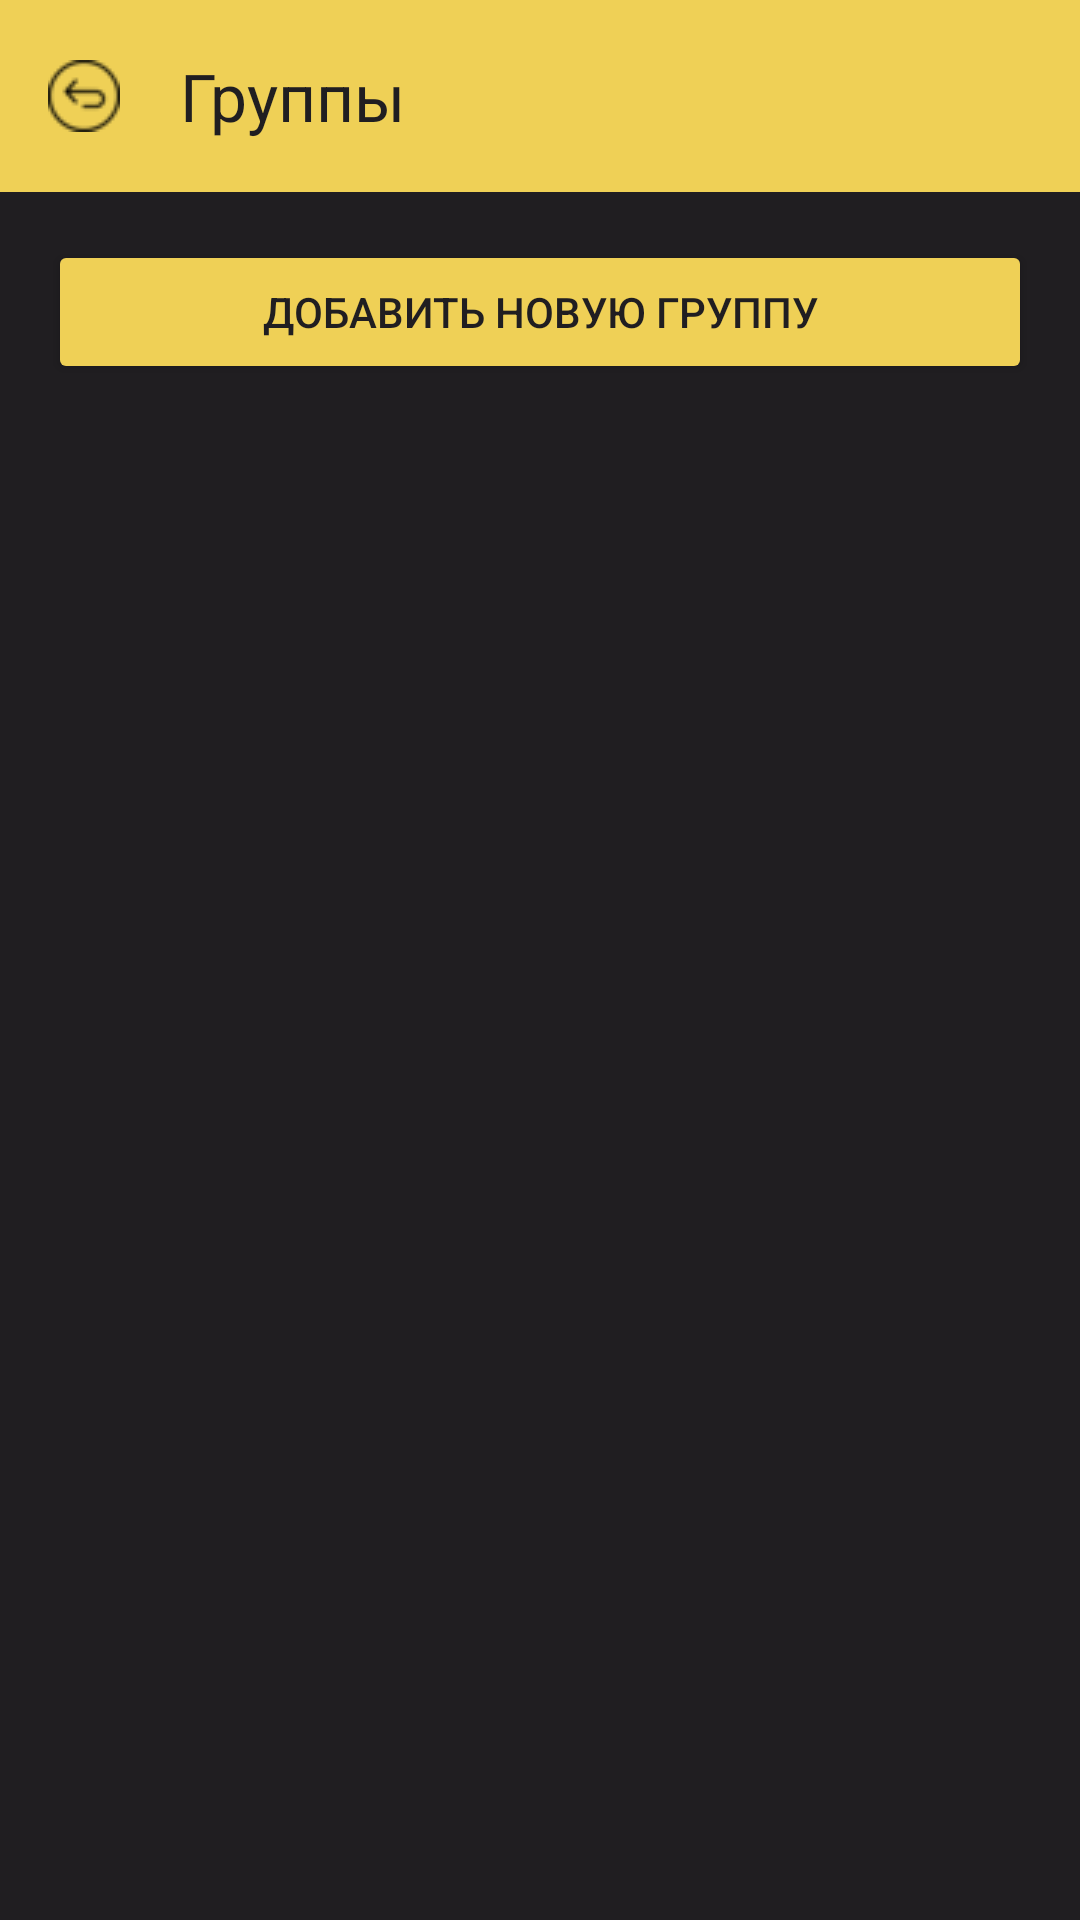

Layout XML and referenced resources for this Android screen:
<!-- AndroidManifest.xml: application theme Theme.Faculty_App -->
<!-- res/layout/activity_group_list.xml -->
<?xml version="1.0" encoding="utf-8"?>
<androidx.coordinatorlayout.widget.CoordinatorLayout
    xmlns:android="http://schemas.android.com/apk/res/android"
    xmlns:app="http://schemas.android.com/apk/res-auto"
    android:layout_width="match_parent"
    android:layout_height="match_parent"
    android:background="#201E21">

    <com.google.android.material.appbar.AppBarLayout
        android:layout_width="match_parent"
        android:layout_height="wrap_content"
        android:theme="@style/ThemeOverlay.MaterialComponents.Dark.ActionBar">

        <com.google.android.material.appbar.MaterialToolbar
            android:id="@+id/toolbar"
            android:layout_width="match_parent"
            android:layout_height="?attr/actionBarSize"
            android:background="#EFD056"
            android:theme="@style/ThemeOverlay.MaterialComponents.ActionBar"
            app:navigationIcon="@drawable/ic_arrow_back"
            app:title="Группы"
            app:titleTextColor="#201E21" />
    </com.google.android.material.appbar.AppBarLayout>

    <LinearLayout
        android:layout_width="match_parent"
        android:layout_height="match_parent"
        android:orientation="vertical"
        android:padding="16dp"
        app:layout_behavior="@string/appbar_scrolling_view_behavior">

        <Button
            android:id="@+id/button_add_group"
            android:layout_width="match_parent"
            android:layout_height="wrap_content"
            android:text="Добавить новую группу"
            android:backgroundTint="#EFD056"
            android:textColor="#201E21"
            android:layout_marginBottom="16dp" />

        
        <androidx.recyclerview.widget.RecyclerView
            android:id="@+id/recyclerView"
            android:layout_width="match_parent"
            android:layout_height="0dp"
            android:layout_weight="1" />
    </LinearLayout>
</androidx.coordinatorlayout.widget.CoordinatorLayout>
<!-- resources referenced by this layout -->
<resources>
  <!-- drawable ic_arrow_back: png bitmap (drawable, 1077 bytes) -->
  <style name="Theme.Faculty_App" parent="Base.Theme.Faculty_App" />
  <style name="Base.Theme.Faculty_App" parent="Theme.Material3.DayNight.NoActionBar">
          
          
      </style>
</resources>
